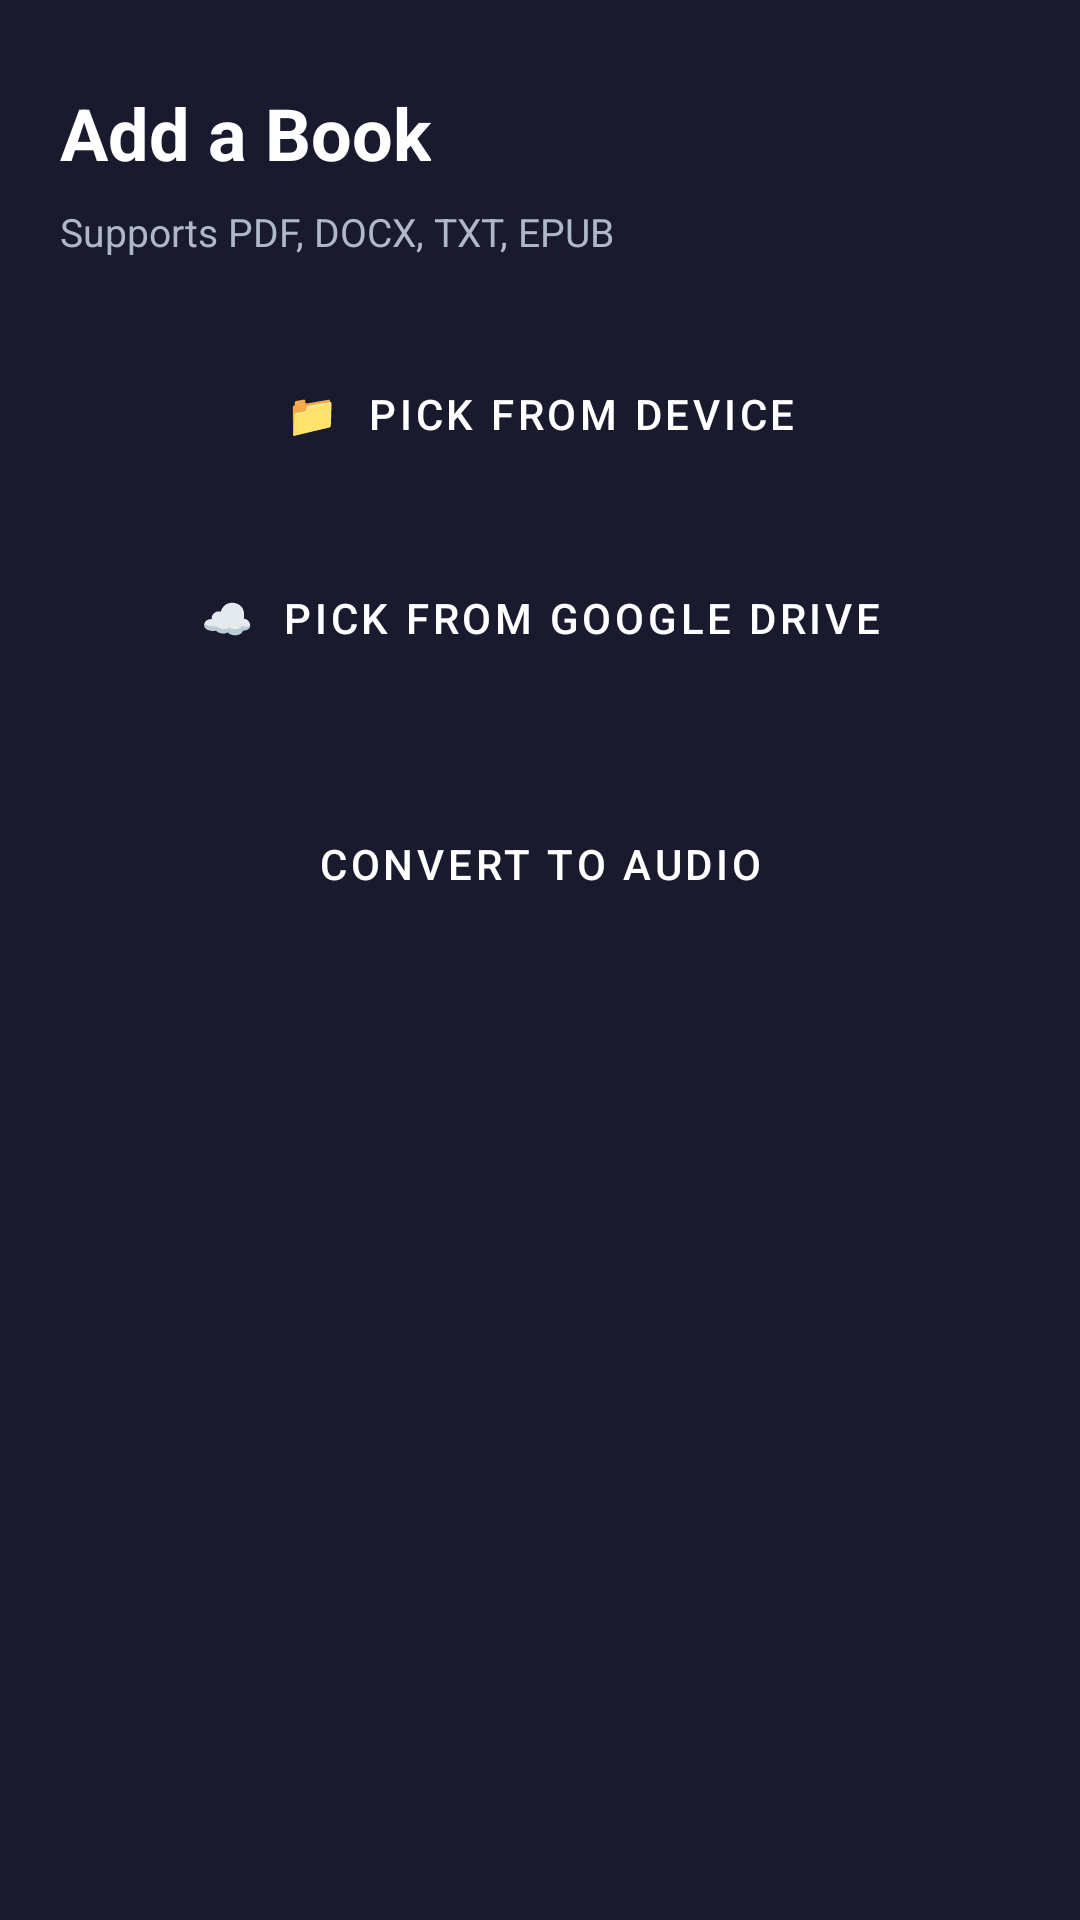

Reconstruct the res/layout file that produces this screen, plus the resources it refers to.
<!-- AndroidManifest.xml: application theme Theme.AudiobookApp -->
<!-- res/layout/fragment_converter.xml -->
<?xml version="1.0" encoding="utf-8"?>
<ScrollView xmlns:android="http://schemas.android.com/apk/res/android"
    xmlns:app="http://schemas.android.com/apk/res-auto"
    android:layout_width="match_parent"
    android:layout_height="match_parent"
    android:background="@color/colorBackground"
    android:fillViewport="true">

    <LinearLayout
        android:layout_width="match_parent"
        android:layout_height="wrap_content"
        android:orientation="vertical"
        android:padding="20dp">

        <TextView
            android:layout_width="wrap_content"
            android:layout_height="wrap_content"
            android:text="Add a Book"
            android:textColor="@color/white"
            android:textSize="24sp"
            android:textStyle="bold"
            android:layout_marginBottom="8dp"
            android:layout_marginTop="8dp"/>

        <TextView
            android:layout_width="wrap_content"
            android:layout_height="wrap_content"
            android:text="Supports PDF, DOCX, TXT, EPUB"
            android:textColor="@color/colorTextSecondary"
            android:textSize="13sp"
            android:layout_marginBottom="24dp"/>

        <Button
            android:id="@+id/btn_pick_local"
            android:layout_width="match_parent"
            android:layout_height="56dp"
            android:text="📁  Pick from Device"
            style="@style/Widget.App.OutlinedButton"
            android:layout_marginBottom="12dp"/>

        <Button
            android:id="@+id/btn_pick_drive"
            android:layout_width="match_parent"
            android:layout_height="56dp"
            android:text="☁️  Pick from Google Drive"
            style="@style/Widget.App.OutlinedButton"
            android:layout_marginBottom="24dp"/>

        
        <com.google.android.material.card.MaterialCardView
            android:id="@+id/card_file_info"
            android:layout_width="match_parent"
            android:layout_height="wrap_content"
            app:cardBackgroundColor="@color/colorCard"
            app:cardCornerRadius="12dp"
            android:layout_marginBottom="24dp"
            android:visibility="gone">

            <LinearLayout
                android:layout_width="match_parent"
                android:layout_height="wrap_content"
                android:orientation="vertical"
                android:padding="16dp">

                <TextView
                    android:layout_width="wrap_content"
                    android:layout_height="wrap_content"
                    android:text="Selected file"
                    android:textColor="@color/colorTextSecondary"
                    android:textSize="12sp" />

                <TextView
                    android:id="@+id/tv_selected_file"
                    android:layout_width="wrap_content"
                    android:layout_height="wrap_content"
                    android:textColor="@color/white"
                    android:textSize="15sp"
                    android:textStyle="bold"
                    android:layout_marginTop="4dp" />

            </LinearLayout>
        </com.google.android.material.card.MaterialCardView>

        
        <Button
            android:id="@+id/btn_convert"
            android:layout_width="match_parent"
            android:layout_height="60dp"
            android:text="Convert to Audio"
            style="@style/Widget.App.Button"
            android:enabled="false"
            android:layout_marginBottom="12dp"/>

        
        <Button
            android:id="@+id/btn_go_library"
            android:layout_width="match_parent"
            android:layout_height="48dp"
            android:text="Go to Library →"
            style="@style/Widget.App.OutlinedButton"
            android:visibility="gone"
            android:layout_marginBottom="20dp"/>

        
        <LinearLayout
            android:id="@+id/progress_group"
            android:layout_width="match_parent"
            android:layout_height="wrap_content"
            android:orientation="vertical"
            android:visibility="gone">

            <TextView
                android:id="@+id/tv_progress_label"
                android:layout_width="wrap_content"
                android:layout_height="wrap_content"
                android:text="Processing…"
                android:textColor="@color/white"
                android:textSize="14sp"
                android:layout_marginBottom="8dp" />

            <ProgressBar
                android:id="@+id/progress_bar"
                style="?android:attr/progressBarStyleHorizontal"
                android:layout_width="match_parent"
                android:layout_height="8dp"
                android:max="100"
                android:progressTint="@color/colorSecondary"
                android:indeterminateTint="@color/colorSecondary" />

        </LinearLayout>

    </LinearLayout>
</ScrollView>
<!-- resources referenced by this layout -->
<resources>
  <color name="colorBackground">#1A1A2E</color>
  <color name="colorCard">#16213E</color>
  <color name="colorSecondary">#E94560</color>
  <color name="colorTextSecondary">#B0B8C8</color>
  <color name="white">#FFFFFF</color>
  <style name="Widget.App.Button" parent="Widget.MaterialComponents.Button">
          <item name="backgroundTint">@color/colorSecondary</item>
          <item name="android:textColor">@color/white</item>
          <item name="cornerRadius">12dp</item>
      </style>
  <style name="Widget.App.OutlinedButton" parent="Widget.MaterialComponents.Button.OutlinedButton">
          <item name="strokeColor">@color/colorSecondary</item>
          <item name="android:textColor">@color/white</item>
          <item name="cornerRadius">12dp</item>
      </style>
  <style name="Theme.AudiobookApp" parent="Theme.MaterialComponents.DayNight.NoActionBar">
          <item name="colorPrimary">@color/colorPrimary</item>
          <item name="colorPrimaryVariant">@color/colorPrimaryVariant</item>
          <item name="colorSecondary">@color/colorSecondary</item>
          <item name="colorOnPrimary">@color/colorOnPrimary</item>
          <item name="android:colorBackground">@color/colorBackground</item>
          <item name="colorSurface">@color/colorSurface</item>
          <item name="colorOnSurface">@color/white</item>
          <item name="android:windowBackground">@color/colorBackground</item>
          <item name="android:statusBarColor">@color/colorPrimaryVariant</item>
          <item name="android:navigationBarColor">@color/colorPrimaryVariant</item>
      </style>
  <color name="colorPrimary">#1A1A2E</color>
  <color name="colorPrimaryVariant">#16213E</color>
  <color name="colorOnPrimary">#FFFFFF</color>
  <color name="colorSurface">#0F3460</color>
</resources>
